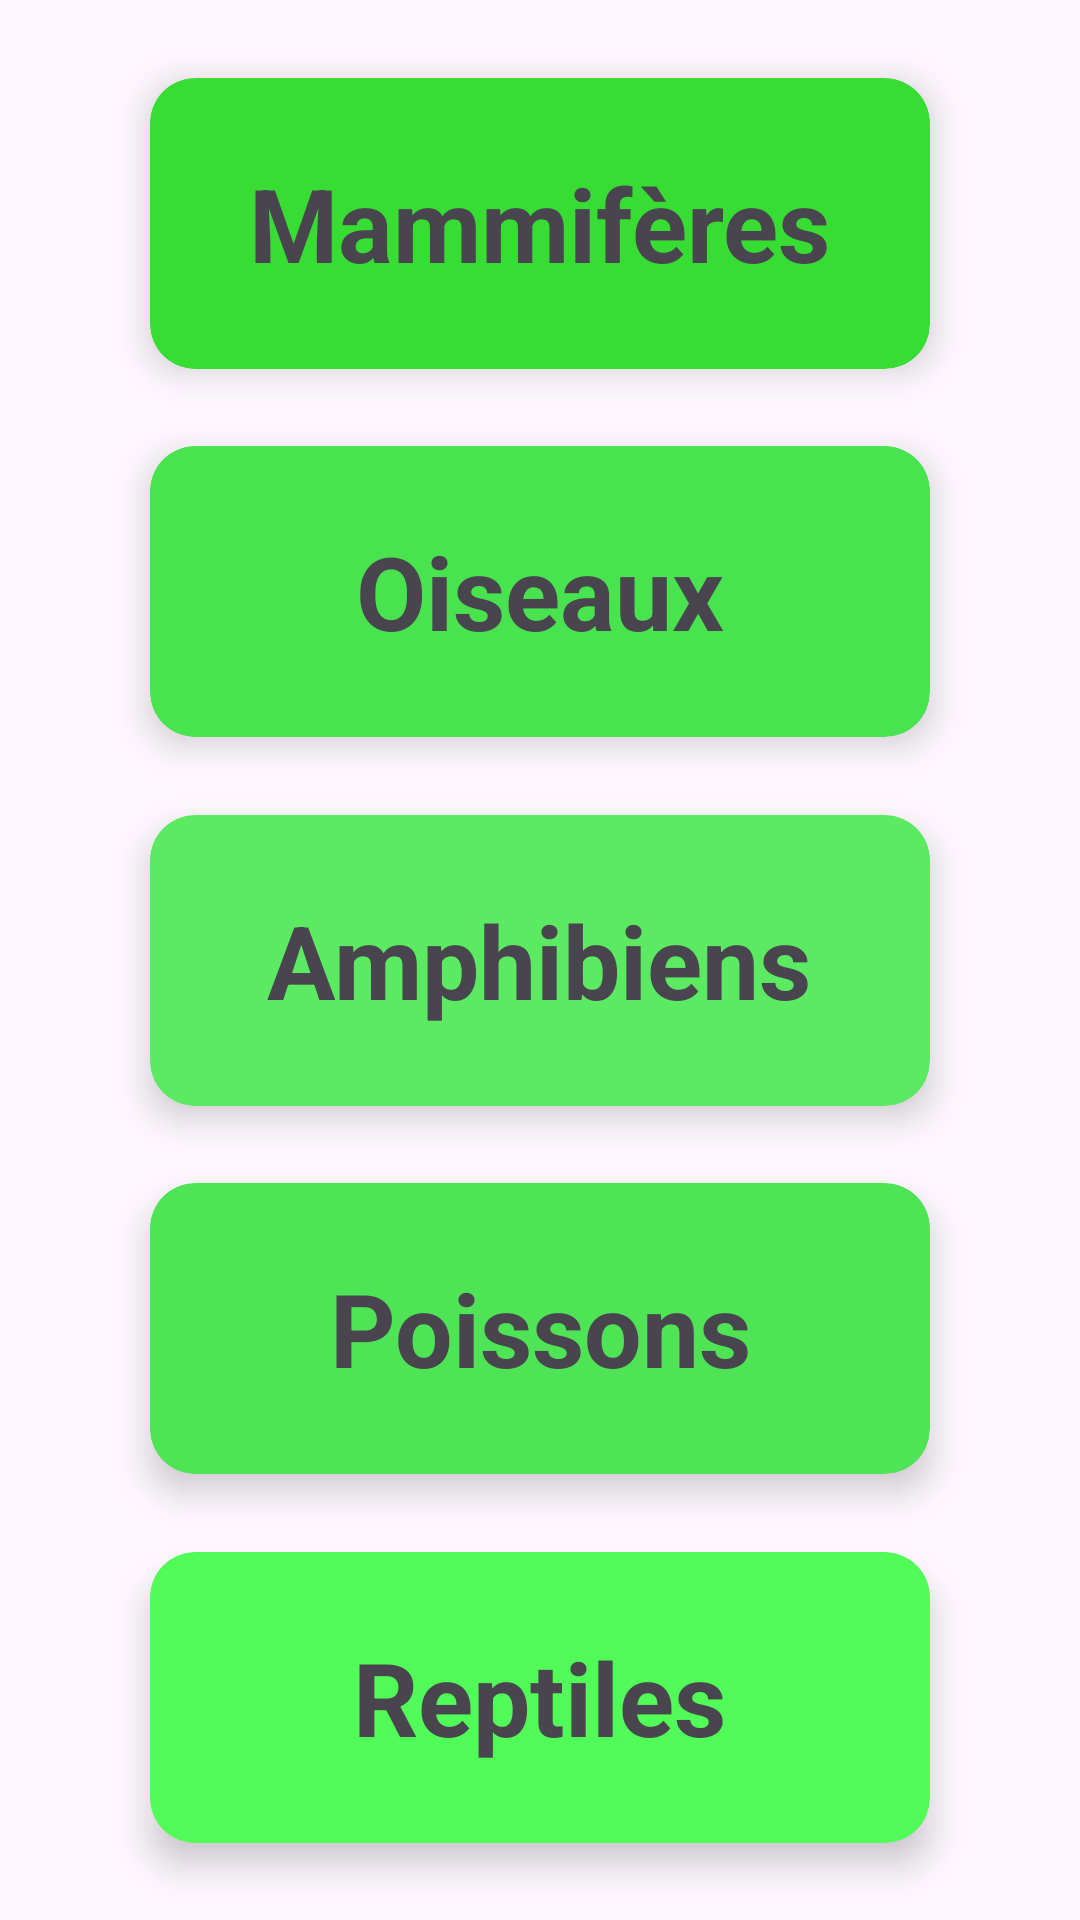

Write the Android layout XML for this screen, with the resource values it uses.
<!-- AndroidManifest.xml: application theme Theme.AnimalKids -->
<!-- res/layout/activity_categorie.xml -->
<?xml version="1.0" encoding="utf-8"?>
<androidx.constraintlayout.widget.ConstraintLayout xmlns:android="http://schemas.android.com/apk/res/android"
    xmlns:app="http://schemas.android.com/apk/res-auto"
    xmlns:tools="http://schemas.android.com/tools"
    android:layout_width="match_parent"
    android:layout_height="match_parent">

    <androidx.cardview.widget.CardView
        android:id="@+id/cardMammifere"
        android:layout_width="260dp"
        android:layout_height="97dp"
        app:cardBackgroundColor="#38DD33"
        app:cardCornerRadius="15dp"
        app:cardElevation="7dp"
        app:layout_constraintBottom_toTopOf="@+id/cardOiseaux"
        app:layout_constraintEnd_toEndOf="parent"
        app:layout_constraintHorizontal_bias="0.5"
        app:layout_constraintStart_toStartOf="parent"
        app:layout_constraintTop_toTopOf="parent"
        app:layout_constraintVertical_bias="0.5">

        <TextView
            android:id="@+id/textView"
            android:layout_width="225dp"
            android:layout_height="60dp"
            android:layout_gravity="center"
            android:gravity="center"
            android:text="Mammifères"
            android:textSize="34sp"
            android:textStyle="bold" />
    </androidx.cardview.widget.CardView>

    <androidx.cardview.widget.CardView
        android:id="@+id/cardAmphibiens"
        android:layout_width="260dp"
        android:layout_height="97dp"
        app:cardBackgroundColor="#5BEA61"
        app:cardCornerRadius="15dp"
        app:cardElevation="7dp"
        app:layout_constraintBottom_toTopOf="@+id/cardPoissons"
        app:layout_constraintEnd_toEndOf="parent"
        app:layout_constraintHorizontal_bias="0.5"
        app:layout_constraintStart_toStartOf="parent"
        app:layout_constraintTop_toBottomOf="@+id/cardOiseaux"
        app:layout_constraintVertical_bias="0.5">

        <TextView
            android:id="@+id/textView3"
            android:layout_width="wrap_content"
            android:layout_height="wrap_content"
            android:layout_gravity="center"
            android:gravity="center"
            android:text="Amphibiens"
            android:textSize="34sp"
            android:textStyle="bold" />

    </androidx.cardview.widget.CardView>

    <androidx.cardview.widget.CardView
        android:id="@+id/cardPoissons"
        android:layout_width="260dp"
        android:layout_height="97dp"
        app:cardBackgroundColor="#4FE455"
        app:cardCornerRadius="15dp"
        app:cardElevation="7dp"
        app:layout_constraintBottom_toTopOf="@+id/cardReptiles"
        app:layout_constraintEnd_toEndOf="parent"
        app:layout_constraintHorizontal_bias="0.5"
        app:layout_constraintStart_toStartOf="parent"
        app:layout_constraintTop_toBottomOf="@+id/cardAmphibiens"
        app:layout_constraintVertical_bias="0.5">

        <TextView
            android:id="@+id/textView4"
            android:layout_width="wrap_content"
            android:layout_height="wrap_content"
            android:layout_gravity="center"
            android:gravity="center"
            android:text="Poissons"
            android:textSize="34sp"
            android:textStyle="bold" />
    </androidx.cardview.widget.CardView>

    <androidx.cardview.widget.CardView
        android:id="@+id/cardReptiles"
        android:layout_width="260dp"
        android:layout_height="97dp"
        app:cardBackgroundColor="#51FB58"
        app:cardCornerRadius="15dp"
        app:cardElevation="7dp"
        app:layout_constraintBottom_toBottomOf="parent"
        app:layout_constraintEnd_toEndOf="parent"
        app:layout_constraintHorizontal_bias="0.5"
        app:layout_constraintStart_toStartOf="parent"
        app:layout_constraintTop_toBottomOf="@+id/cardPoissons"
        app:layout_constraintVertical_bias="0.5">

        <TextView
            android:id="@+id/textView5"
            android:layout_width="wrap_content"
            android:layout_height="wrap_content"
            android:layout_gravity="center"
            android:gravity="center"
            android:text="Reptiles"
            android:textSize="34sp"
            android:textStyle="bold" />
    </androidx.cardview.widget.CardView>

    <androidx.cardview.widget.CardView
        android:id="@+id/cardOiseaux"
        android:layout_width="260dp"
        android:layout_height="97dp"
        app:cardBackgroundColor="#48E34E"
        app:cardCornerRadius="15dp"
        app:cardElevation="7dp"
        app:layout_constraintBottom_toTopOf="@+id/cardAmphibiens"
        app:layout_constraintEnd_toEndOf="parent"
        app:layout_constraintHorizontal_bias="0.5"
        app:layout_constraintStart_toStartOf="parent"
        app:layout_constraintTop_toBottomOf="@+id/cardMammifere"
        app:layout_constraintVertical_bias="0.5">

        <TextView
            android:id="@+id/textView2"
            android:layout_width="wrap_content"
            android:layout_height="wrap_content"
            android:layout_gravity="center"
            android:gravity="center"
            android:text="Oiseaux"
            android:textSize="34sp"
            android:textStyle="bold" />
    </androidx.cardview.widget.CardView>

</androidx.constraintlayout.widget.ConstraintLayout>
<!-- resources referenced by this layout -->
<resources>
  <style name="Theme.AnimalKids" parent="Base.Theme.AnimalKids" />
  <style name="Base.Theme.AnimalKids" parent="Theme.Material3.DayNight.NoActionBar">
          
        <item name="colorPrimary">@color/my_light_primary</item>
      </style>
  <color name="my_light_primary">#445E3B</color>
</resources>
